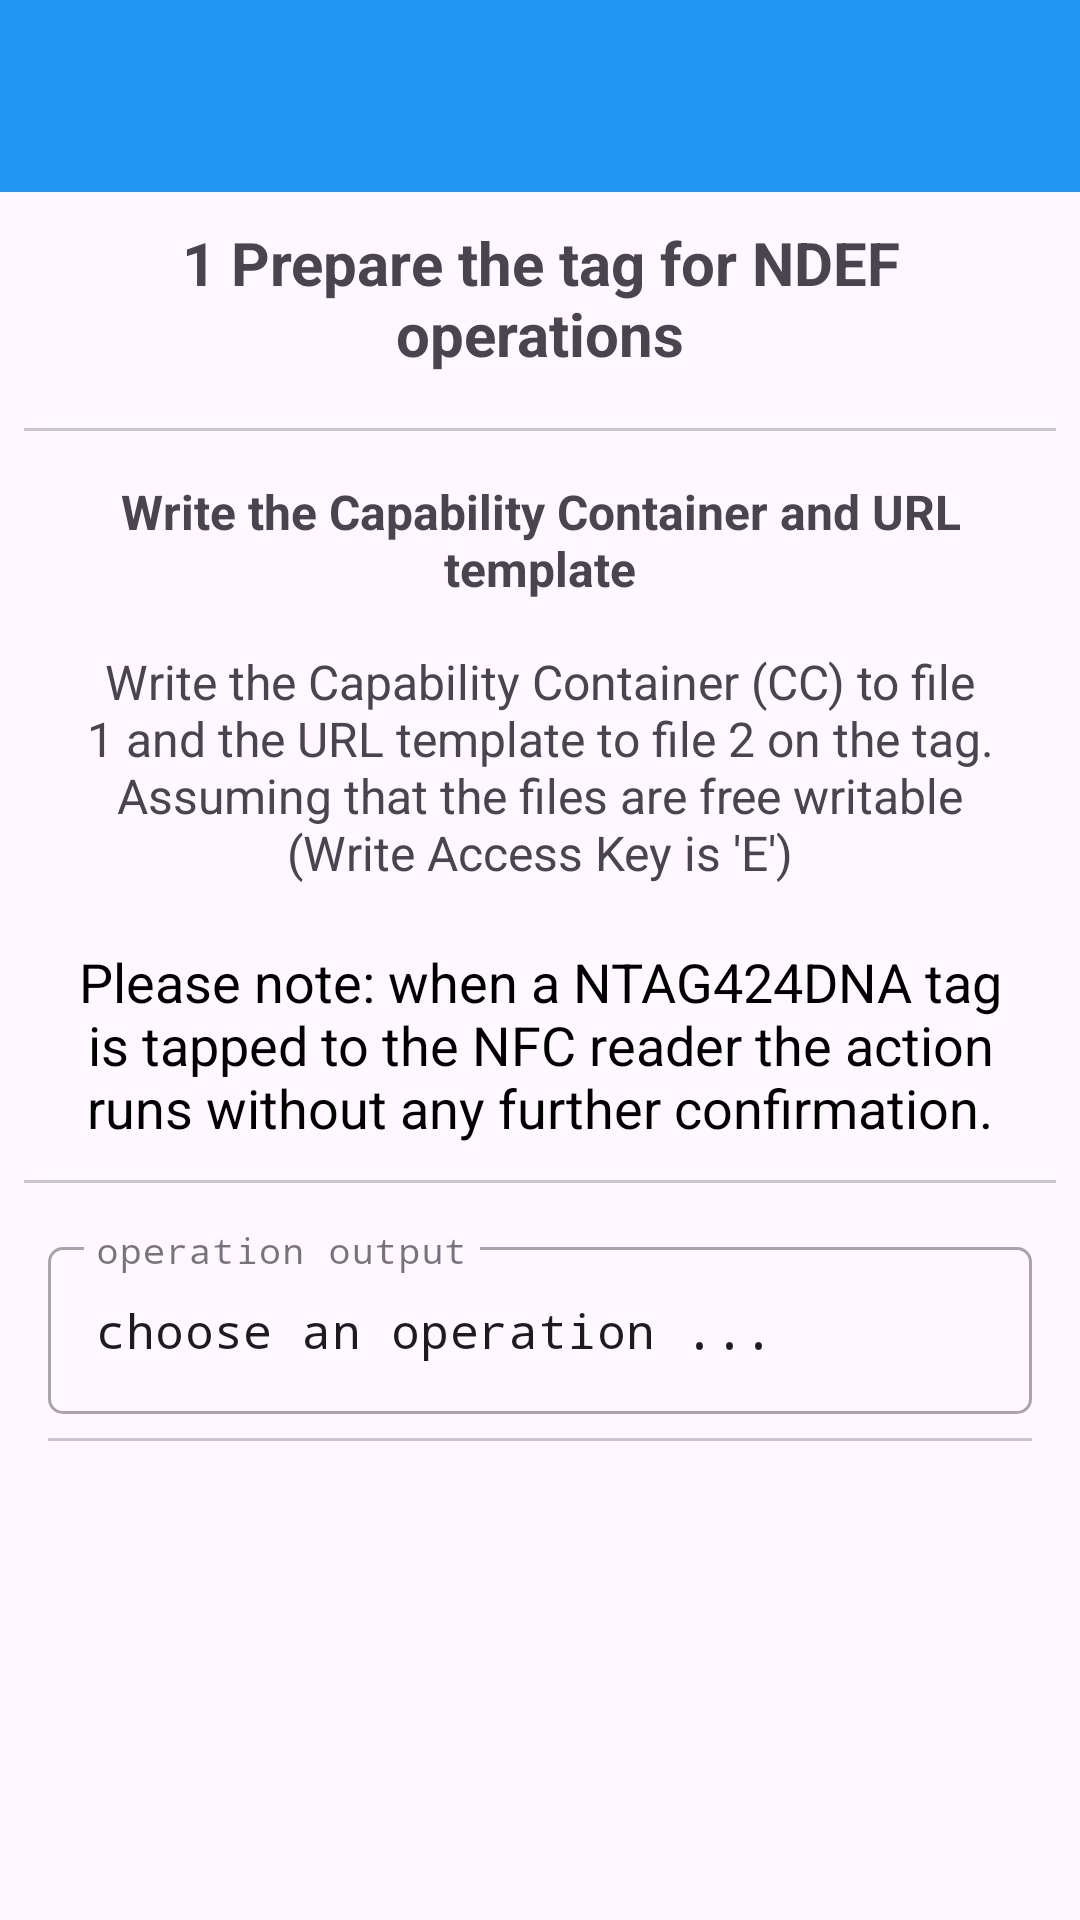

Here is an Android app screen rendered from its layout file. Give the layout XML and the strings, colors and styles it references.
<!-- AndroidManifest.xml: application theme Theme.Ntag424SunFeature -->
<!-- res/layout/activity_sample.xml -->
<?xml version="1.0" encoding="utf-8"?>
<LinearLayout xmlns:android="http://schemas.android.com/apk/res/android"
    xmlns:app="http://schemas.android.com/apk/res-auto"
    xmlns:tools="http://schemas.android.com/tools"
    android:id="@+id/main"
    android:layout_width="match_parent"
    android:layout_height="match_parent"
    android:orientation="vertical"
    tools:context=".SampleActivity">

    <androidx.appcompat.widget.Toolbar
        android:id="@+id/main_toolbar"
        android:layout_width="match_parent"
        android:layout_height="?attr/actionBarSize"
        android:background="@color/colorPrimary"
        android:elevation="@dimen/toolbar_elevation"
        android:theme="@style/ThemeOverlay.AppCompat.Dark.ActionBar"
        app:popupTheme="@style/ThemeOverlay.AppCompat.Light" />

    <ScrollView
        android:layout_width="match_parent"
        android:layout_height="wrap_content">

        <LinearLayout
            android:layout_width="match_parent"
            android:layout_height="wrap_content"
            android:orientation="vertical">

            <TextView
                android:id="@+id/tvTitle"
                android:layout_width="match_parent"
                android:layout_height="wrap_content"
                android:padding="10dp"
                android:text="1 Prepare the tag for NDEF operations"
                android:textAlignment="center"
                android:textSize="20sp"
                android:textStyle="bold" />

            <com.google.android.material.divider.MaterialDivider
                android:layout_width="match_parent"
                android:layout_height="wrap_content"
                android:layout_marginTop="8dp"
                app:dividerInsetEnd="8dp"
                app:dividerInsetStart="8dp" />

            <TextView
                android:id="@+id/tvMenu1"
                android:layout_width="match_parent"
                android:layout_height="wrap_content"
                android:padding="16dp"
                android:text="Write the Capability Container and URL template"
                android:textAlignment="center"
                android:textSize="16sp"
                android:textStyle="bold" />

            <TextView
                android:id="@+id/tvMenu1Info"
                android:layout_width="match_parent"
                android:layout_height="wrap_content"
                android:layout_marginStart="16dp"
                android:layout_marginTop="0dp"
                android:layout_marginEnd="16dp"
                android:text="Write the Capability Container (CC) to file 1 and the URL template to file 2 on the tag. Assuming that the files are free writable (Write Access Key is 'E')"
                android:textAlignment="center"
                android:textSize="16sp"
                android:textStyle="normal" />

            <TextView
                android:id="@+id/tvInformation"
                android:layout_width="match_parent"
                android:layout_height="wrap_content"
                android:layout_marginStart="16dp"
                android:layout_marginTop="16dp"
                android:layout_marginEnd="16dp"
                android:background="@drawable/share_rounded_corner_light_orange_with_border"
                android:padding="4dp"
                android:text="Please note: when a NTAG424DNA tag is tapped to the NFC reader the action runs without any further confirmation."
                android:textAlignment="center"
                android:textColor="@color/black"
                android:textSize="18sp"
                android:textStyle="normal"
                android:visibility="visible" />

            <com.google.android.material.divider.MaterialDivider
                android:layout_width="match_parent"
                android:layout_height="wrap_content"
                android:layout_marginTop="8dp"
                app:dividerInsetEnd="8dp"
                app:dividerInsetStart="8dp" />

            <LinearLayout
                android:id="@+id/llFiles"
                android:layout_width="match_parent"
                android:layout_height="match_parent"
                android:layout_marginStart="8dp"
                android:layout_marginEnd="8dp"
                android:orientation="vertical"
                android:visibility="visible">

                <com.google.android.material.textfield.TextInputLayout
                    android:id="@+id/etOutputLayout"
                    style="@style/Widget.MaterialComponents.TextInputLayout.OutlinedBox"
                    android:layout_width="match_parent"
                    android:layout_height="wrap_content"
                    android:layout_marginStart="8dp"
                    android:layout_marginTop="16dp"
                    android:layout_marginEnd="8dp"
                    android:hint="operation output"
                    app:boxCornerRadiusBottomEnd="5dp"
                    app:boxCornerRadiusBottomStart="5dp"
                    app:boxCornerRadiusTopEnd="5dp"
                    app:boxCornerRadiusTopStart="5dp"
                    app:layout_constraintEnd_toEndOf="parent"
                    app:layout_constraintStart_toStartOf="parent"
                    app:layout_constraintTop_toTopOf="parent">

                    <com.google.android.material.textfield.TextInputEditText
                        android:id="@+id/etOutput"
                        android:layout_width="match_parent"
                        android:layout_height="wrap_content"
                        android:ellipsize="end"
                        android:focusable="false"
                        android:text="choose an operation ..."
                        android:typeface="monospace"
                        tools:ignore="KeyboardInaccessibleWidget" />
                </com.google.android.material.textfield.TextInputLayout>

                <com.google.android.material.divider.MaterialDivider
                    android:layout_width="match_parent"
                    android:layout_height="wrap_content"
                    android:layout_marginTop="8dp"
                    app:dividerInsetEnd="8dp"
                    app:dividerInsetStart="8dp" />

            </LinearLayout>

        </LinearLayout>

    </ScrollView>

</LinearLayout>
<!-- resources referenced by this layout -->
<resources>
  <color name="black">#FF000000</color>
  <color name="colorPrimary">#2196F3</color>
  <style name="Theme.Ntag424SunFeature" parent="Base.Theme.Ntag424SunFeature" />
  <style name="Base.Theme.Ntag424SunFeature" parent="Theme.Material3.DayNight.NoActionBar">
          
          
          <item name="colorPrimary">@color/colorPrimary</item>
          <item name="colorPrimaryVariant">@color/colorStatusBar</item>
      </style>
  <color name="colorStatusBar">#1E88E5</color>
</resources>
